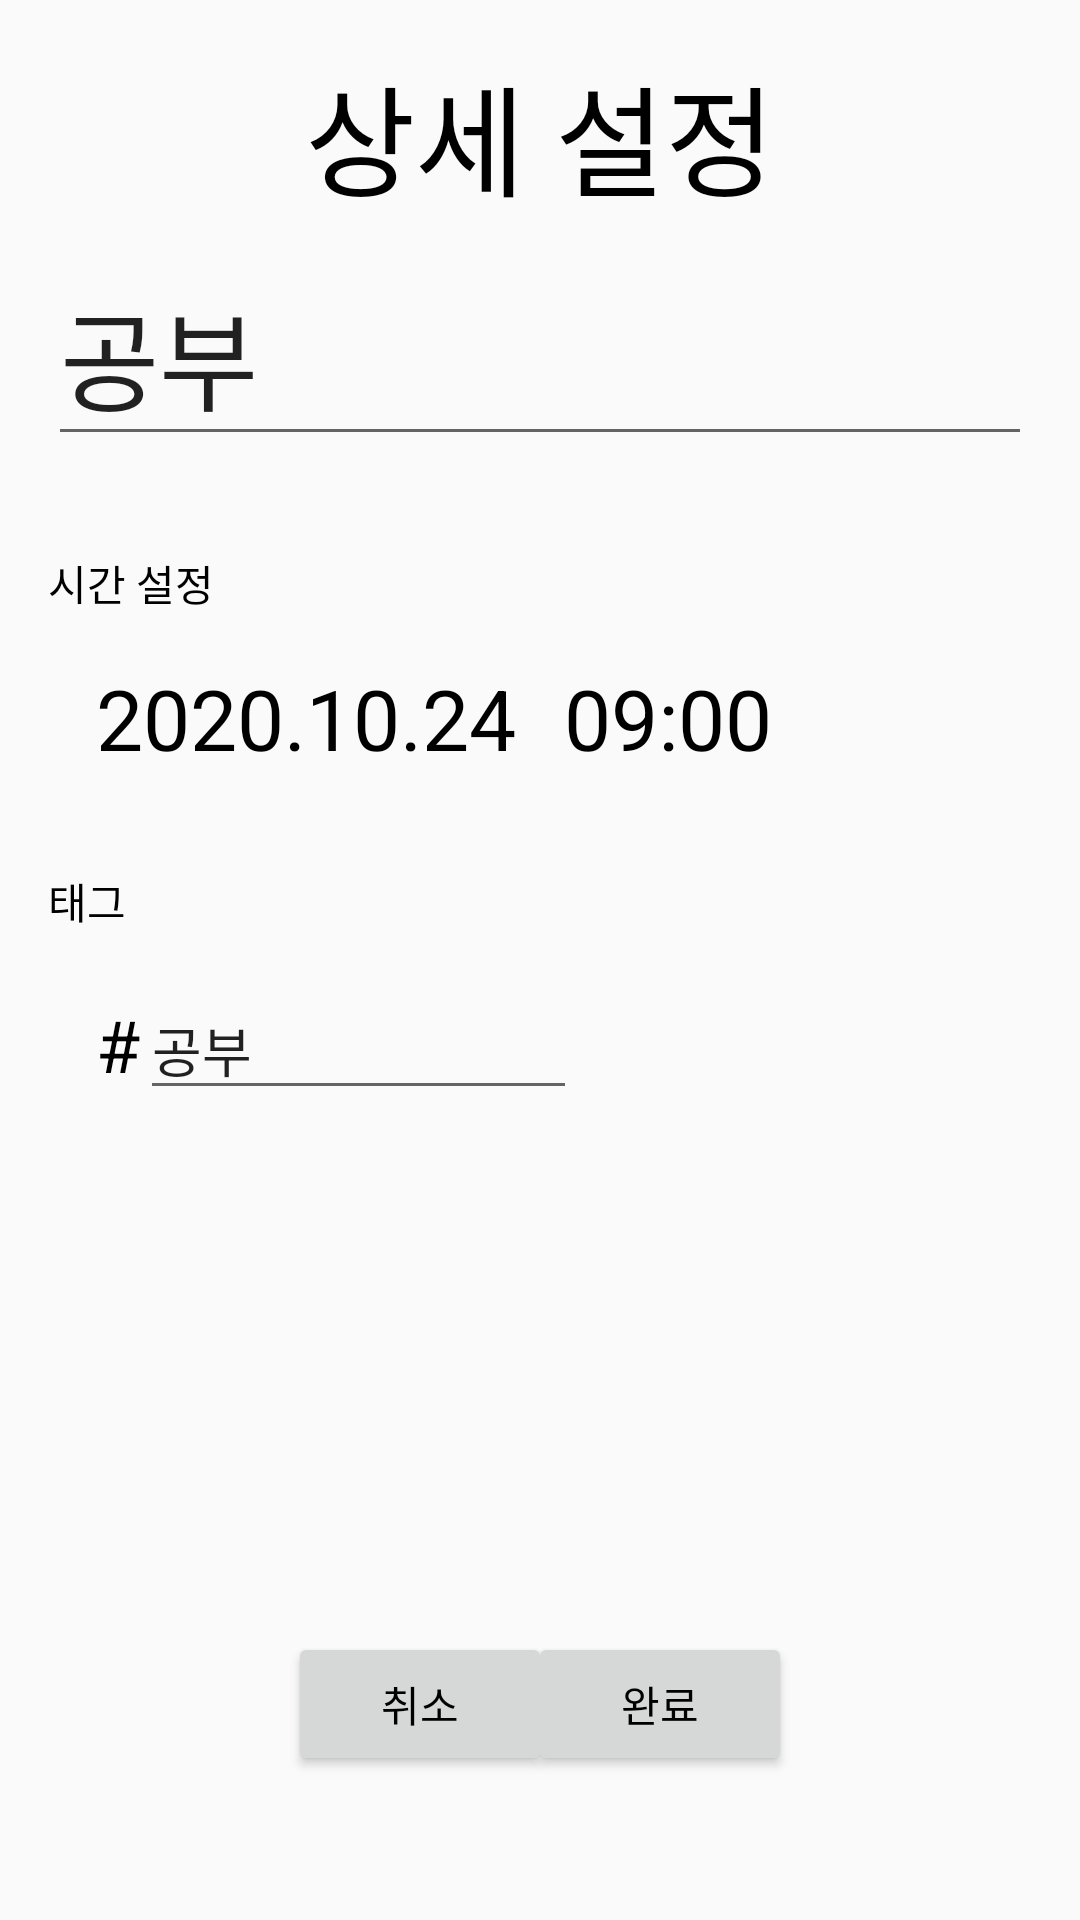

Reconstruct the res/layout file that produces this screen, plus the resources it refers to.
<!-- AndroidManifest.xml: application theme NoActionBar -->
<!-- res/layout/activity_detail.xml -->
<?xml version="1.0" encoding="utf-8"?>
<androidx.constraintlayout.widget.ConstraintLayout xmlns:android="http://schemas.android.com/apk/res/android"
    xmlns:app="http://schemas.android.com/apk/res-auto"
    xmlns:tools="http://schemas.android.com/tools"
    android:layout_width="match_parent"
    android:layout_height="match_parent"
    tools:context=".DetailActivity"
    android:padding="16dp"
    >

    <TextView
        android:id="@+id/detail_title"
        android:layout_width="wrap_content"
        android:layout_height="wrap_content"
        android:text="상세 설정"
        android:textSize="40sp"
        app:layout_constraintTop_toTopOf="parent"
        app:layout_constraintLeft_toLeftOf="parent"
        app:layout_constraintRight_toRightOf="parent"
        />

    <EditText
        android:id="@+id/detail_todo_input"
        android:layout_width="wrap_content"
        android:layout_height="wrap_content"
        android:text="공부"
        android:hint="할 일을 입력해주세요."
        android:textSize="36sp"
        app:layout_constraintLeft_toLeftOf="parent"
        app:layout_constraintTop_toBottomOf="@id/detail_title"
        android:layout_marginTop="8dp"
        android:inputType="text"
        />

    <TextView
        android:id="@+id/detail_todo_time_text"
        android:layout_width="wrap_content"
        android:layout_height="wrap_content"
        android:text="시간 설정"
        app:layout_constraintTop_toBottomOf="@+id/detail_todo_input"
        app:layout_constraintLeft_toLeftOf="parent"
        android:layout_marginTop="32dp"
        />


    <TextView
        android:id="@+id/detail_todo_date"
        android:layout_width="wrap_content"
        android:layout_height="wrap_content"
        android:text="2020.10.24"
        app:layout_constraintTop_toBottomOf="@id/detail_todo_time_text"
        android:textSize="28sp"
        app:layout_constraintLeft_toLeftOf="parent"
        android:layout_marginTop="16dp"
        android:layout_marginLeft="16dp"
        />

    <TextView
        android:id="@+id/detail_todo_time"
        android:layout_width="wrap_content"
        android:layout_height="wrap_content"
        app:layout_constraintLeft_toRightOf="@id/detail_todo_date"
        app:layout_constraintTop_toTopOf="@id/detail_todo_date"
        android:text="09:00"
        android:textSize="28sp"
        android:layout_marginLeft="16dp"/>

    <TextView
        android:id="@+id/detail_todo_tag_text"
        android:layout_width="wrap_content"
        android:layout_height="wrap_content"
        android:text="태그"
        app:layout_constraintTop_toBottomOf="@id/detail_todo_date"
        app:layout_constraintLeft_toLeftOf="parent"
        android:layout_marginTop="32dp"
        />

    <TextView
        android:id="@+id/detail_hash"
        android:layout_width="wrap_content"
        android:layout_height="wrap_content"
        android:layout_marginLeft="16dp"
        android:text="#"
        android:textSize="24sp"
        app:layout_constraintBaseline_toBaselineOf="@id/detail_todo_tag"
        app:layout_constraintLeft_toLeftOf="parent"
        app:layout_constraintTop_toTopOf="@id/detail_todo_tag" />

    <EditText
        android:id="@+id/detail_todo_tag"
        android:layout_width="wrap_content"
        android:layout_height="wrap_content"
        app:layout_constraintTop_toBottomOf="@id/detail_todo_tag_text"
        app:layout_constraintLeft_toRightOf="@id/detail_hash"
        android:layout_marginTop="16dp"
        android:text="공부"
        android:hint="태그를 입력하세요"
        />

    <Button
        android:id="@+id/detail_cancel_btn"
        android:layout_width="wrap_content"
        android:layout_height="wrap_content"
        android:layout_marginLeft="80dp"
        android:layout_marginBottom="32dp"
        android:text="취소"
        app:layout_constraintBottom_toBottomOf="parent"
        app:layout_constraintLeft_toLeftOf="parent" />

    <Button
        android:id="@+id/detail_confirm_btn"
        android:layout_width="wrap_content"
        android:layout_height="wrap_content"
        android:layout_marginRight="80dp"
        android:layout_marginBottom="32dp"
        android:text="완료"
        app:layout_constraintBottom_toBottomOf="parent"
        app:layout_constraintRight_toRightOf="parent" />



</androidx.constraintlayout.widget.ConstraintLayout>
<!-- resources referenced by this layout -->
<resources>
  <style name="NoActionBar" parent="AppTheme">
  
          <item name="windowActionBar">false</item>
  
          <item name="windowNoTitle">true</item>
          <item name="colorPrimaryDark">#000000</item>
  
      </style>
  <style name="AppTheme" parent="Theme.AppCompat.Light">
          
          <item name="colorPrimary">#FFFFFF</item>
          <item name="colorPrimaryDark">@color/colorPrimaryDark</item>
          <item name="colorAccent">@color/colorAccent</item>
          <item name="android:textColor">@color/black</item>
      </style>
  <color name="colorPrimaryDark">#3700B3</color>
  <color name="colorAccent">#03DAC5</color>
  <color name="black">#000000</color>
</resources>
